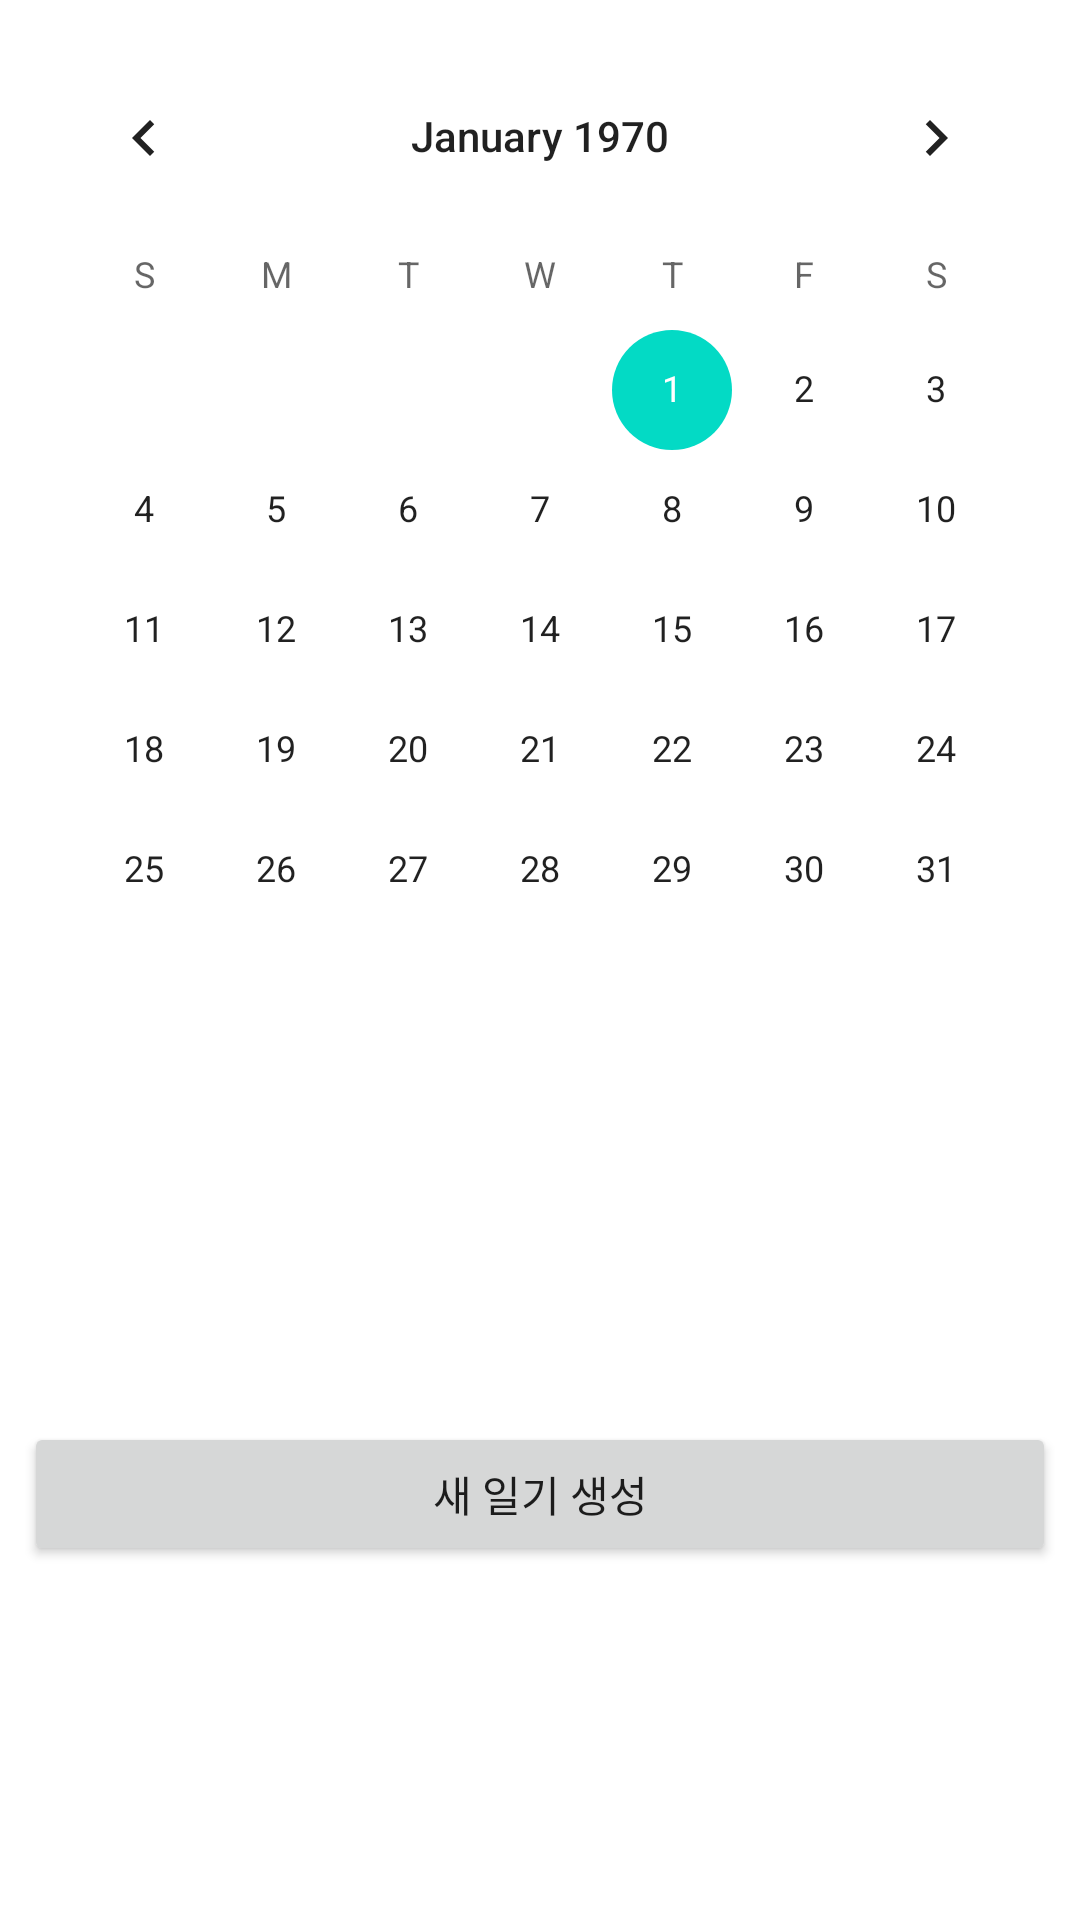

The Android layout XML behind this screen, and the referenced resources:
<!-- AndroidManifest.xml: application theme Theme.MyApplication -->
<!-- res/layout/activity_calendar.xml -->
<?xml version="1.0" encoding="utf-8"?>
<androidx.constraintlayout.widget.ConstraintLayout xmlns:android="http://schemas.android.com/apk/res/android"
    xmlns:app="http://schemas.android.com/apk/res-auto"
    android:layout_width="match_parent"
    android:layout_height="wrap_content"
    android:orientation="vertical" >

    <CalendarView
        android:id="@+id/calendarView"
        android:layout_width="wrap_content" android:layout_height="wrap_content"
        android:layout_marginTop="12dp"
        android:layout_marginStart="8dp" android:layout_marginEnd="8dp"
        app:layout_constraintHorizontal_bias="0.5"
        app:layout_constraintTop_toTopOf="parent" app:layout_constraintBottom_toTopOf="@+id/textView"
        app:layout_constraintStart_toStartOf="parent" app:layout_constraintEnd_toEndOf="parent"/>

    <TextView
        android:id="@+id/textView"
        android:layout_width="0dp" android:layout_height="100dp" android:ems="10"
        android:layout_marginTop="8dp"
        android:layout_marginStart="8dp" android:layout_marginEnd="8dp"
        android:layout_marginRight="8dp" android:layout_marginLeft="8dp"
        app:layout_constraintHorizontal_bias="0.5"
        app:layout_constraintTop_toBottomOf="@+id/calendarView" app:layout_constraintBottom_toBottomOf="@id/record_Btn"
        app:layout_constraintStart_toStartOf="@+id/calendarView" app:layout_constraintEnd_toEndOf="@+id/calendarView"
        android:text=""
        android:visibility="visible"
        />

    <Button
        android:id="@+id/record_Btn" android:text="새 일기 생성"
        android:layout_width="0dp" android:layout_height="wrap_content"
        android:layout_marginTop="16dp" android:layout_marginBottom="20dp"
        android:layout_marginStart="8dp" android:layout_marginEnd="8dp"
        android:layout_marginRight="8dp" android:layout_marginLeft="8dp"
        app:layout_constraintTop_toBottomOf="@+id/textView" app:layout_constraintEnd_toEndOf="parent"
        app:layout_constraintStart_toStartOf="parent"
        android:visibility="visible"/>

    <Button
        android:id="@+id/map_Btn" android:text="기록보기"
        android:layout_width="180dp" android:layout_height="wrap_content"
        app:layout_constraintBaseline_toBaselineOf="@+id/record_Btn"
        android:layout_marginStart="8dp" android:layout_marginEnd="8dp"
        android:layout_marginLeft="8dp" android:layout_marginRight="8dp"
        app:layout_constraintStart_toStartOf="parent" app:layout_constraintEnd_toStartOf="@+id/stop_Btn"
        android:visibility="invisible"/>

    <Button
        android:id="@+id/stop_Btn" android:text="정지"
        android:layout_width="180dp" android:layout_height="wrap_content"
        app:layout_constraintBaseline_toBaselineOf="@+id/map_Btn"
        android:layout_marginRight="8dp"
        android:layout_marginEnd="8dp"
        app:layout_constraintEnd_toEndOf="@+id/record_Btn"
        android:visibility="invisible"/>


</androidx.constraintlayout.widget.ConstraintLayout>
<!-- resources referenced by this layout -->
<resources>
  <style name="Theme.MyApplication" parent="Theme.MaterialComponents.DayNight.DarkActionBar">
          
          <item name="colorPrimary">@color/purple_500</item>
          <item name="colorPrimaryVariant">@color/purple_700</item>
          <item name="colorOnPrimary">@color/white</item>
          
          <item name="colorSecondary">@color/teal_200</item>
          <item name="colorSecondaryVariant">@color/teal_700</item>
          <item name="colorOnSecondary">@color/black</item>
          
          <item name="android:statusBarColor" tools:targetApi="l">?attr/colorPrimaryVariant</item>
  
          
      </style>
  <color name="purple_500">#FF6200EE</color>
  <color name="purple_700">#FF3700B3</color>
  <color name="white">#FFFFFFFF</color>
  <color name="teal_200">#FF03DAC5</color>
  <color name="teal_700">#FF018786</color>
  <color name="black">#FF000000</color>
</resources>
